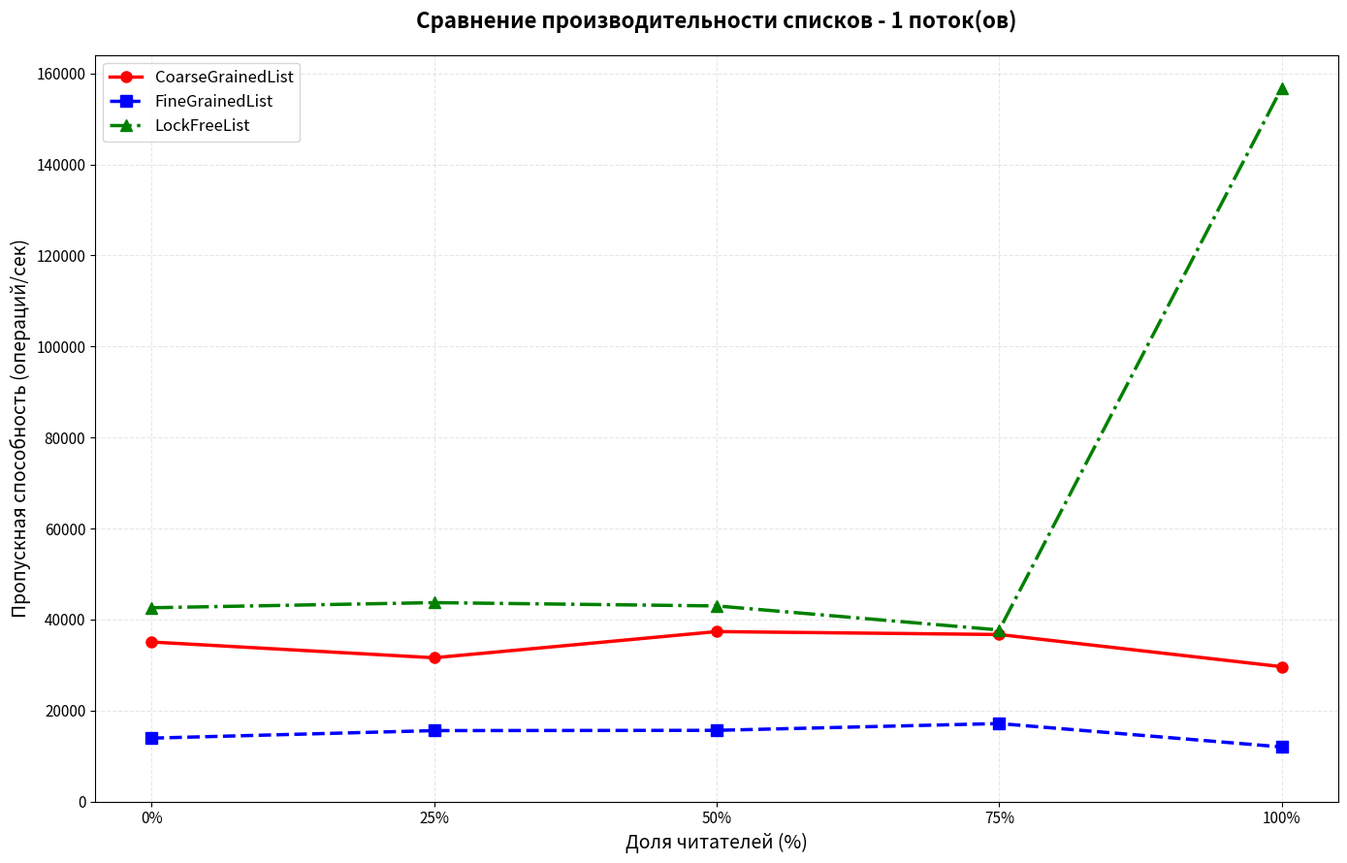
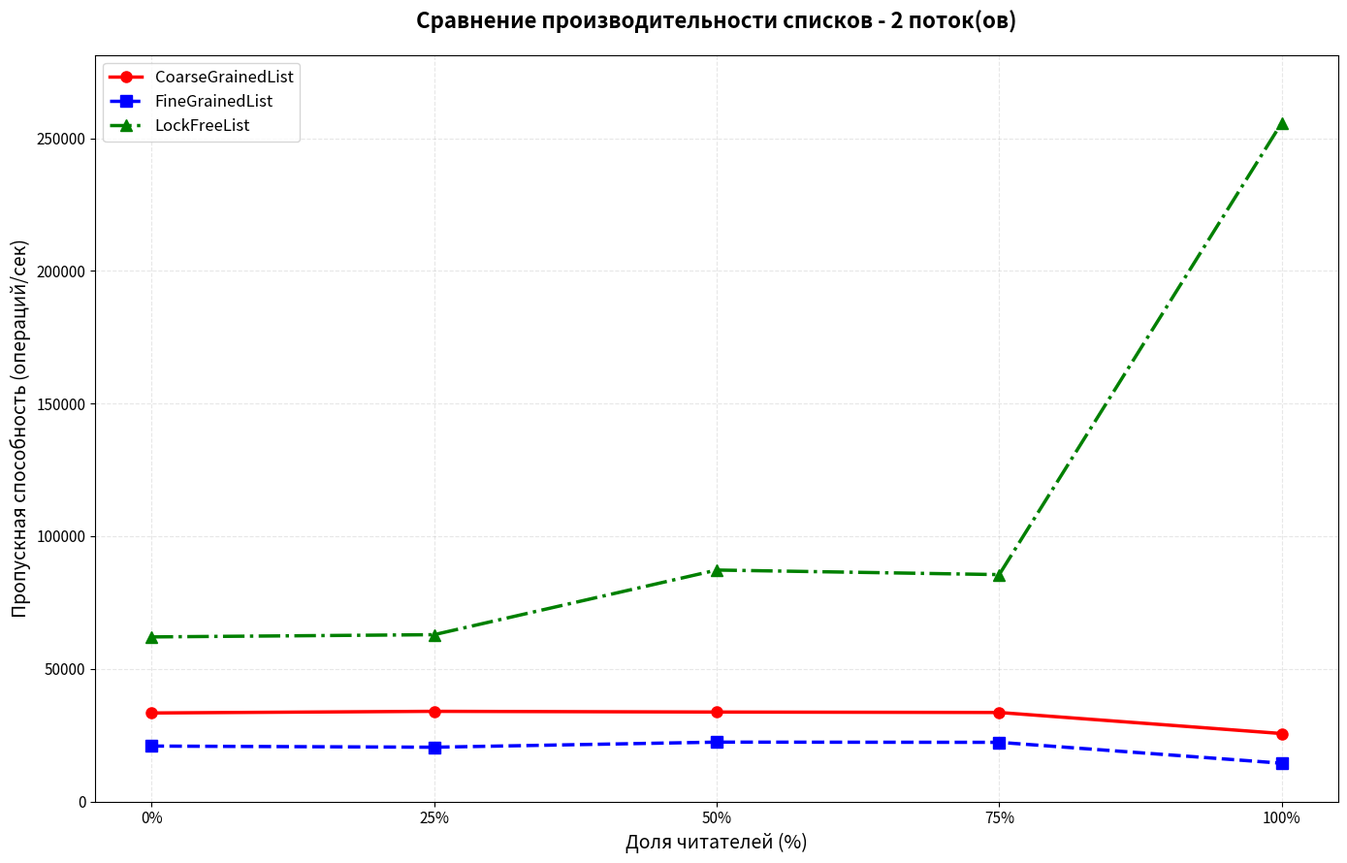
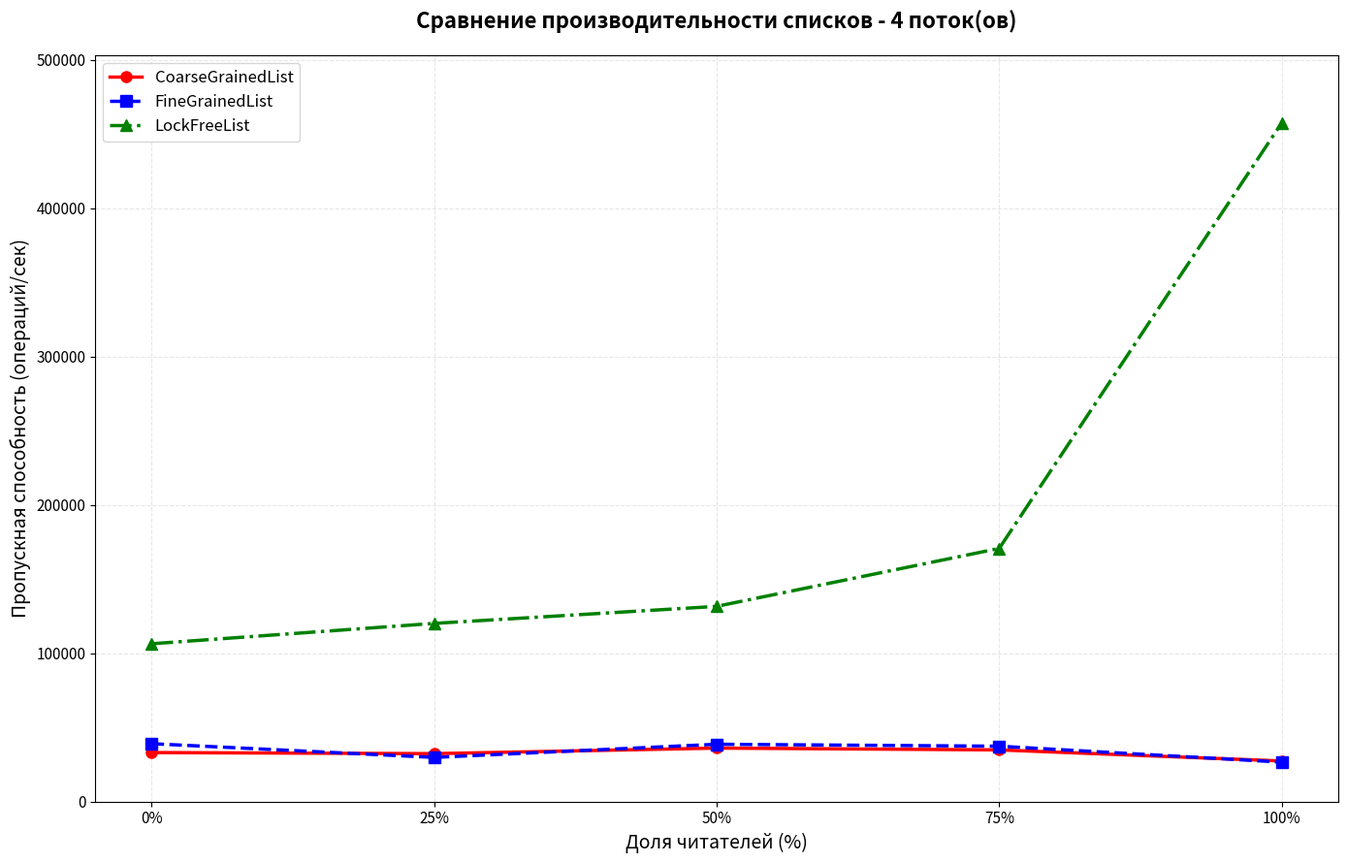
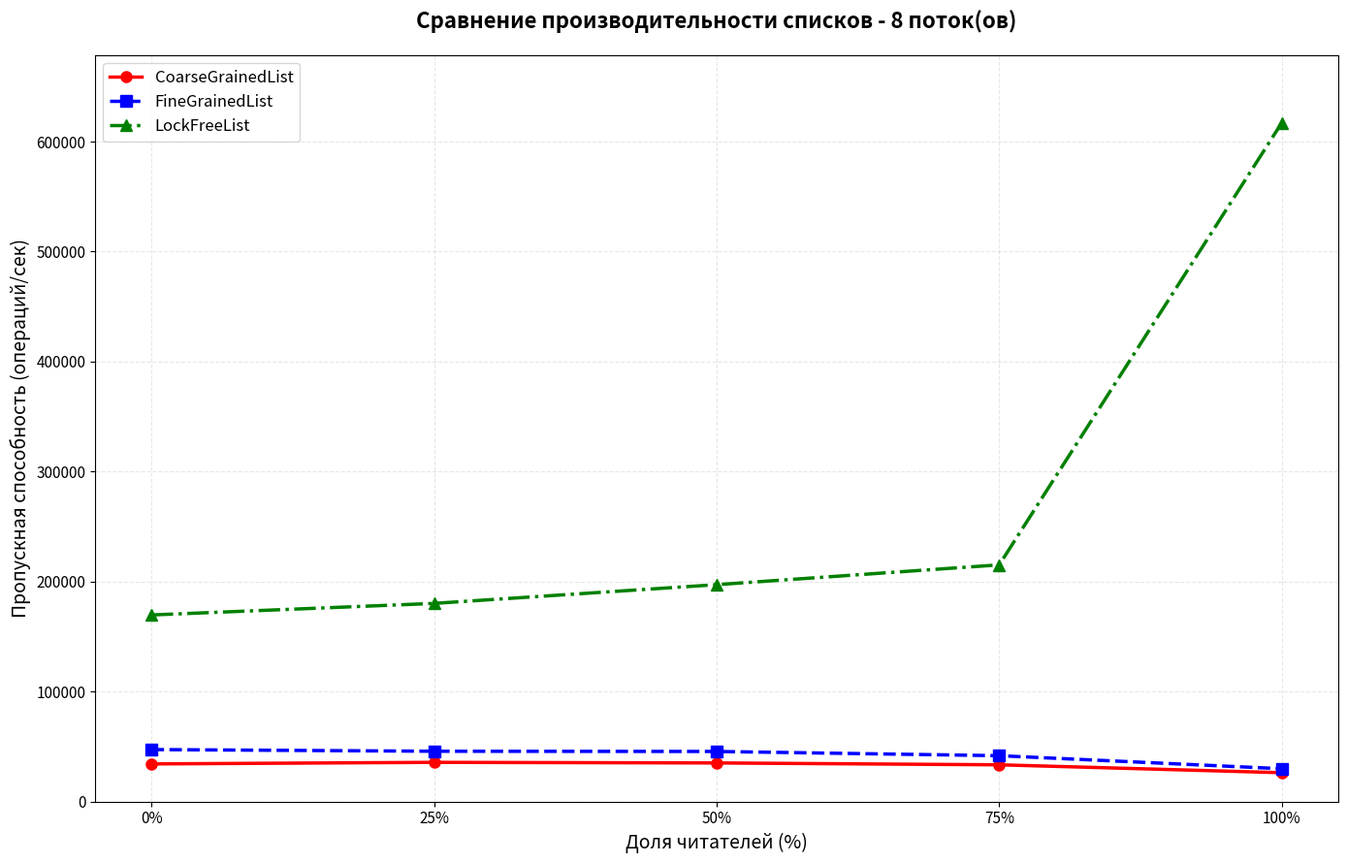
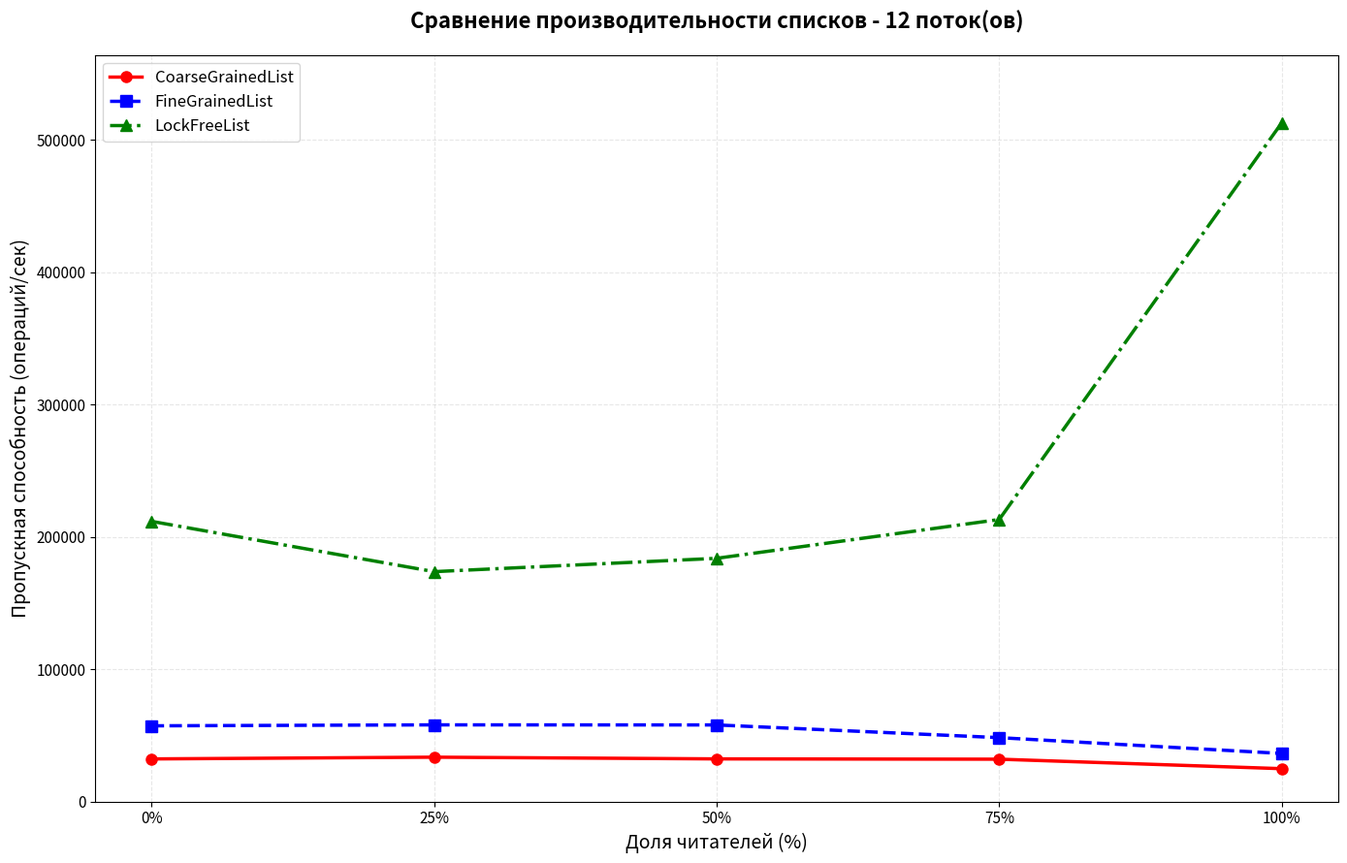
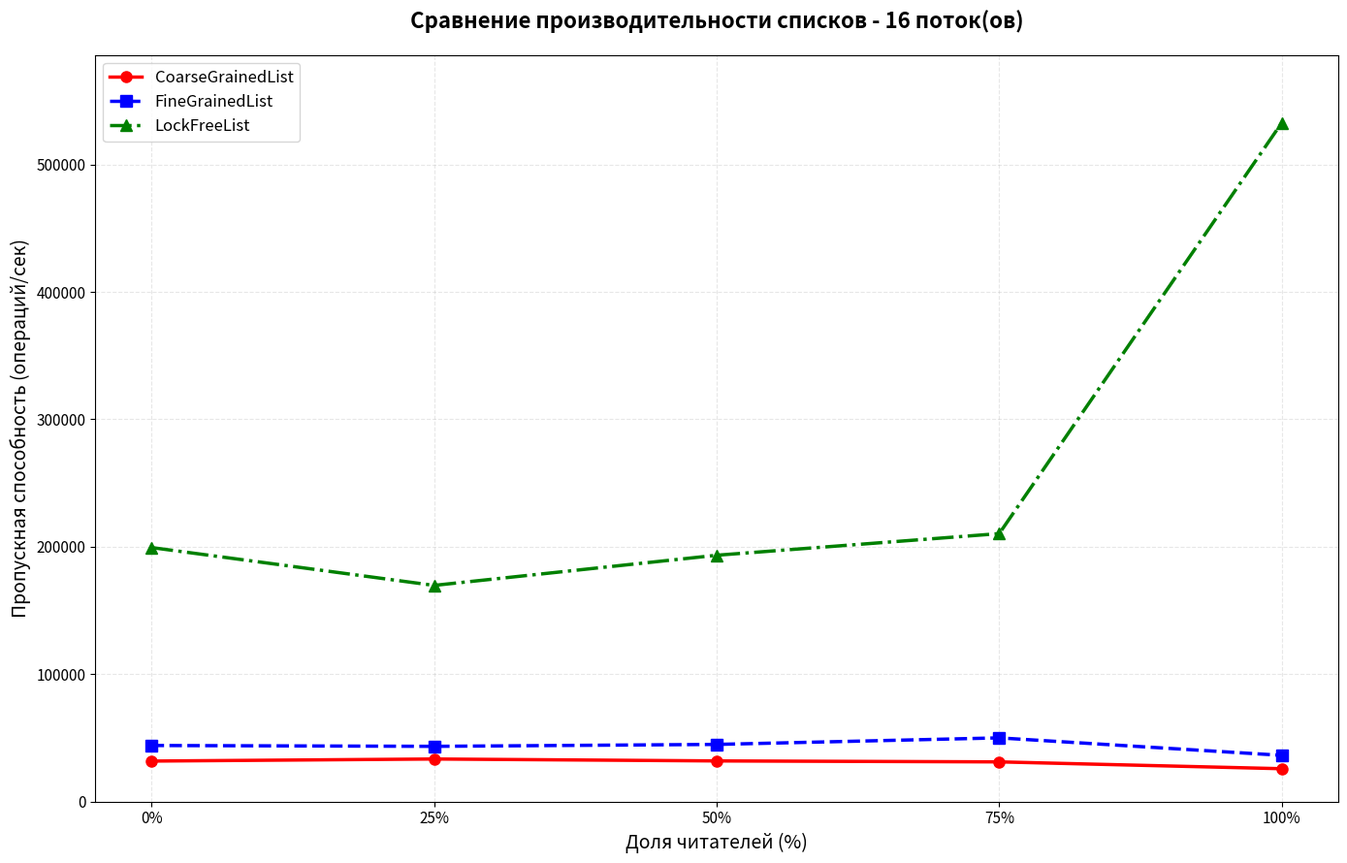
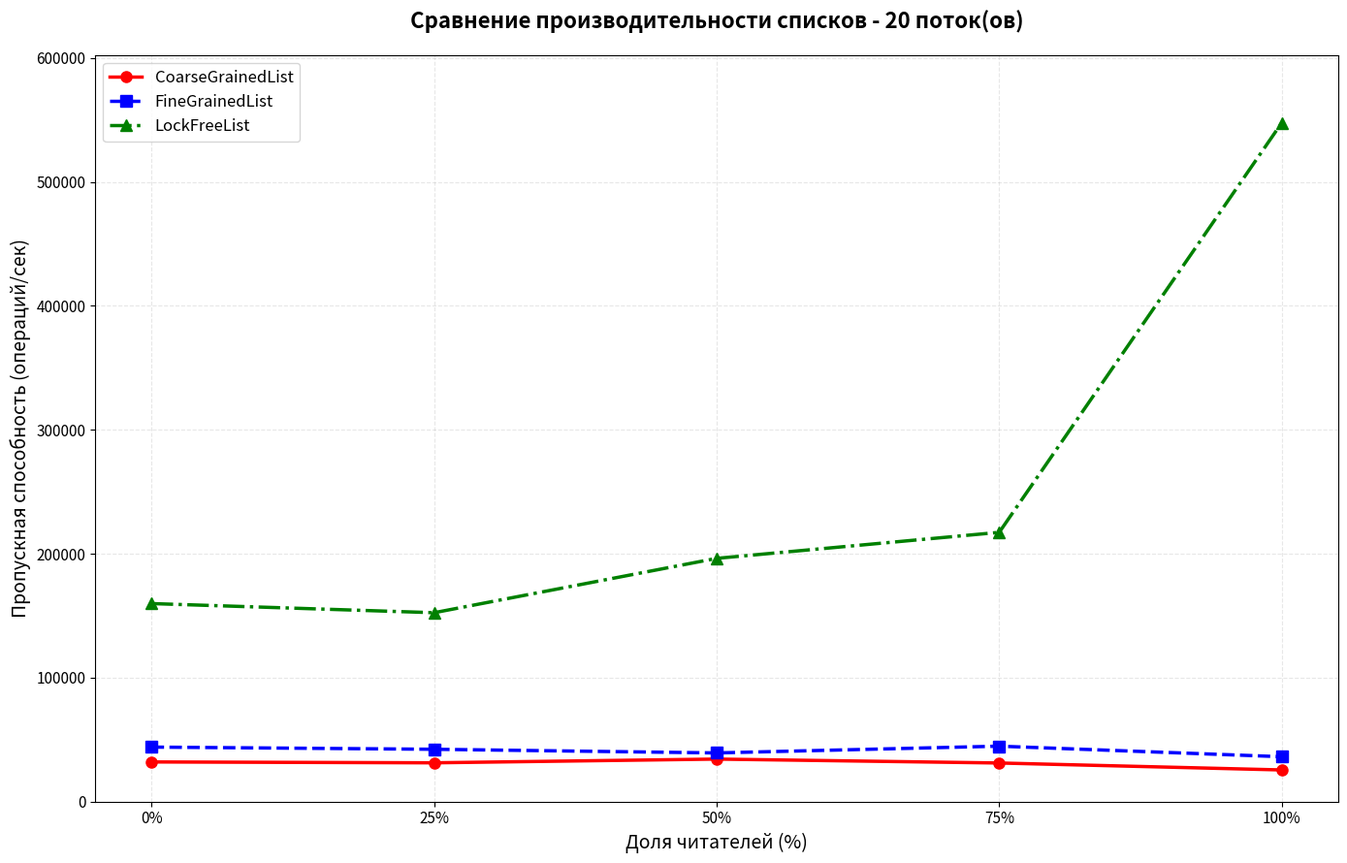
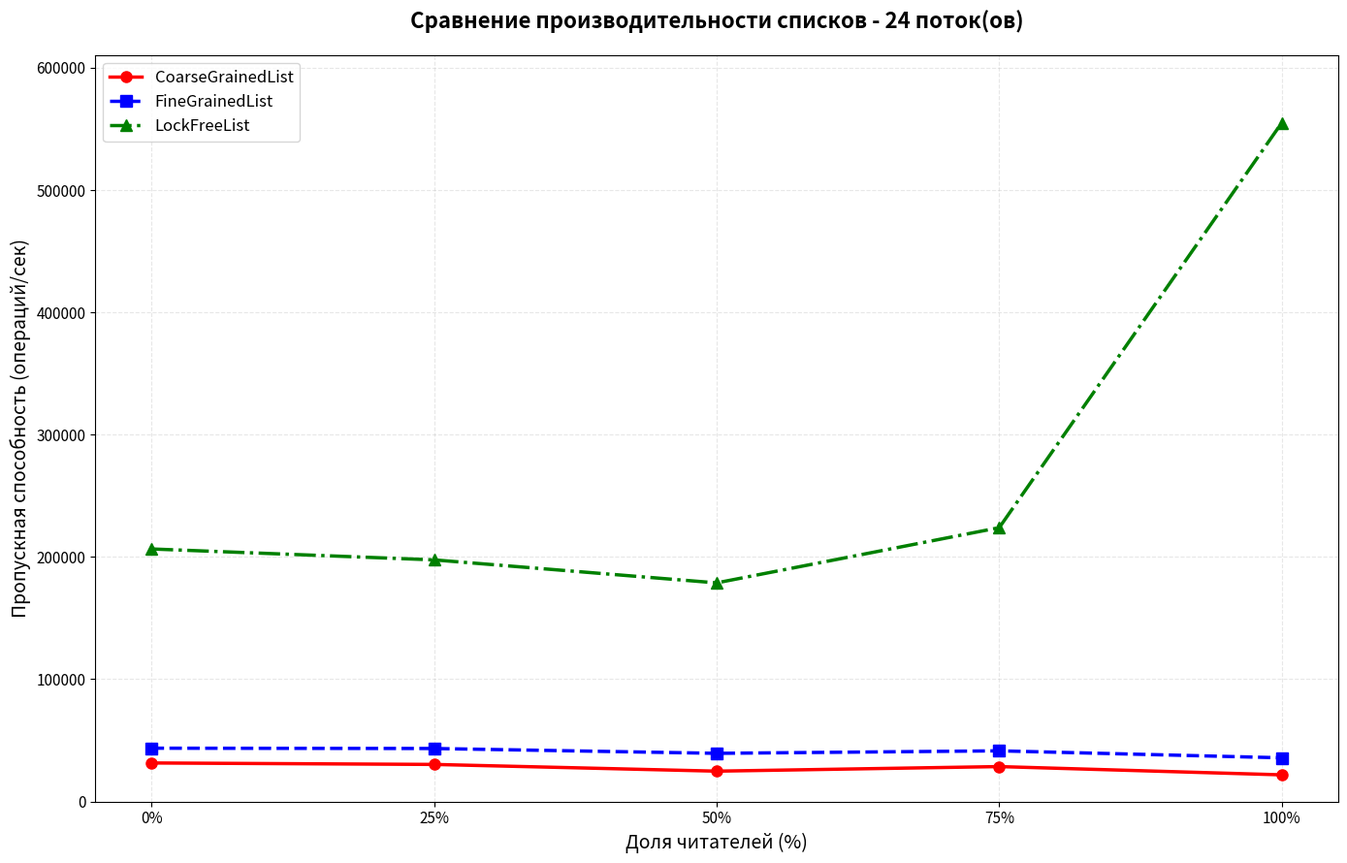

The matplotlib source for these figures, in order:
import matplotlib.pyplot as plt
import numpy as np
import os

# Новые данные из результатов тестирования
data = {
    'CoarseGrainedList': {
        'threads': [1, 2, 4, 8, 12, 16, 20, 24],
        'throughput': [
            [35053, 31587, 37340, 36695, 29624],
            [33366, 33990, 33720, 33552, 25607],
            [32997, 32252, 36017, 34799, 27291],
            [34159, 35590, 35048, 33354, 26192],
            [32167, 33478, 32187, 31968, 24795],
            [31726, 33354, 31843, 31096, 25730],
            [31911, 31213, 34224, 31065, 25457],
            [31503, 30306, 24807, 28550, 21795]
        ]
    },
    'FineGrainedList': {
        'threads': [1, 2, 4, 8, 12, 16, 20, 24],
        'throughput': [
            [13924, 15578, 15634, 17132, 11987],
            [20893, 20455, 22379, 22303, 14422],
            [38981, 29723, 38594, 37280, 26539],
            [47220, 45686, 45487, 41636, 29788],
            [57181, 57905, 57843, 48250, 36291],
            [43972, 43301, 44816, 49951, 36228],
            [43907, 42145, 39194, 44658, 36118],
            [43591, 43337, 39389, 41425, 35720]
        ]
    },
    'LockFreeList': {
        'threads': [1, 2, 4, 8, 12, 16, 20, 24],
        'throughput': [
            [42581, 43703, 42979, 37696, 156831],
            [62028, 62873, 87232, 85513, 255804],
            [106355, 120094, 131572, 170658, 457645],
            [169609, 180116, 197165, 215152, 617093],
            [211689, 173676, 183762, 213093, 512866],
            [199354, 169658, 193327, 210294, 532821],
            [159732, 152364, 196225, 217218, 547745],
            [206521, 197585, 178781, 223925, 555028]
        ]
    }
}

# Проценты читателей (новые значения)
read_ratios = [0, 25, 50, 75, 100]
read_ratios_labels = [f'{r}%' for r in read_ratios]

# Создаем папку для графиков если ее нет
os.makedirs('graphs_new_data', exist_ok=True)

# Цвета для разных структур
colors = {
    'CoarseGrainedList': 'red',
    'FineGrainedList': 'blue',
    'LockFreeList': 'green'
}

# Стили линий
linestyles = {
    'CoarseGrainedList': '-',
    'FineGrainedList': '--',
    'LockFreeList': '-.'
}

# Маркеры для лучшей различимости
markers = {
    'CoarseGrainedList': 'o',
    'FineGrainedList': 's',
    'LockFreeList': '^'
}

# Создаем 8 графиков - по одному для каждого количества потоков
for i, thread_count in enumerate([1, 2, 4, 8, 12, 16, 20, 24]):
    plt.figure(figsize=(14, 9))

    # Для каждой структуры данных
    for list_name in ['CoarseGrainedList', 'FineGrainedList', 'LockFreeList']:
        # Получаем данные для текущего количества потоков
        thread_index = data[list_name]['threads'].index(thread_count)
        throughput_data = data[list_name]['throughput'][thread_index]

        # Создаем график
        plt.plot(read_ratios, throughput_data,
                 label=list_name,
                 color=colors[list_name],
                 linestyle=linestyles[list_name],
                 linewidth=2.5,
                 marker=markers[list_name],
                 markersize=8,
                 markevery=1)

    # Настройки графика
    plt.title(f'Сравнение производительности списков - {thread_count} поток(ов)',
              fontsize=16, fontweight='bold', pad=20)
    plt.xlabel('Доля читателей (%)', fontsize=14)
    plt.ylabel('Пропускная способность (операций/сек)', fontsize=14)
    plt.legend(fontsize=12, loc='best')
    plt.grid(True, alpha=0.3, linestyle='--')
    plt.xticks(read_ratios, read_ratios_labels, fontsize=11)
    plt.yticks(fontsize=11)

    # Линейная шкала для всех случаев
    plt.ylim(bottom=0)

    # Для случаев с высокими значениями LockFreeList устанавливаем разумные пределы
    if thread_count >= 2:
        max_throughput = max(data['LockFreeList']['throughput'][thread_index])
        plt.ylim(0, max_throughput * 1.1)

    # Улучшаем layout
    plt.tight_layout()

    # Сохраняем график
    filename = f'graphs_new_data/threads_{thread_count:02d}_comparison.png'
    plt.savefig(filename, dpi=300, bbox_inches='tight')
    plt.close()
